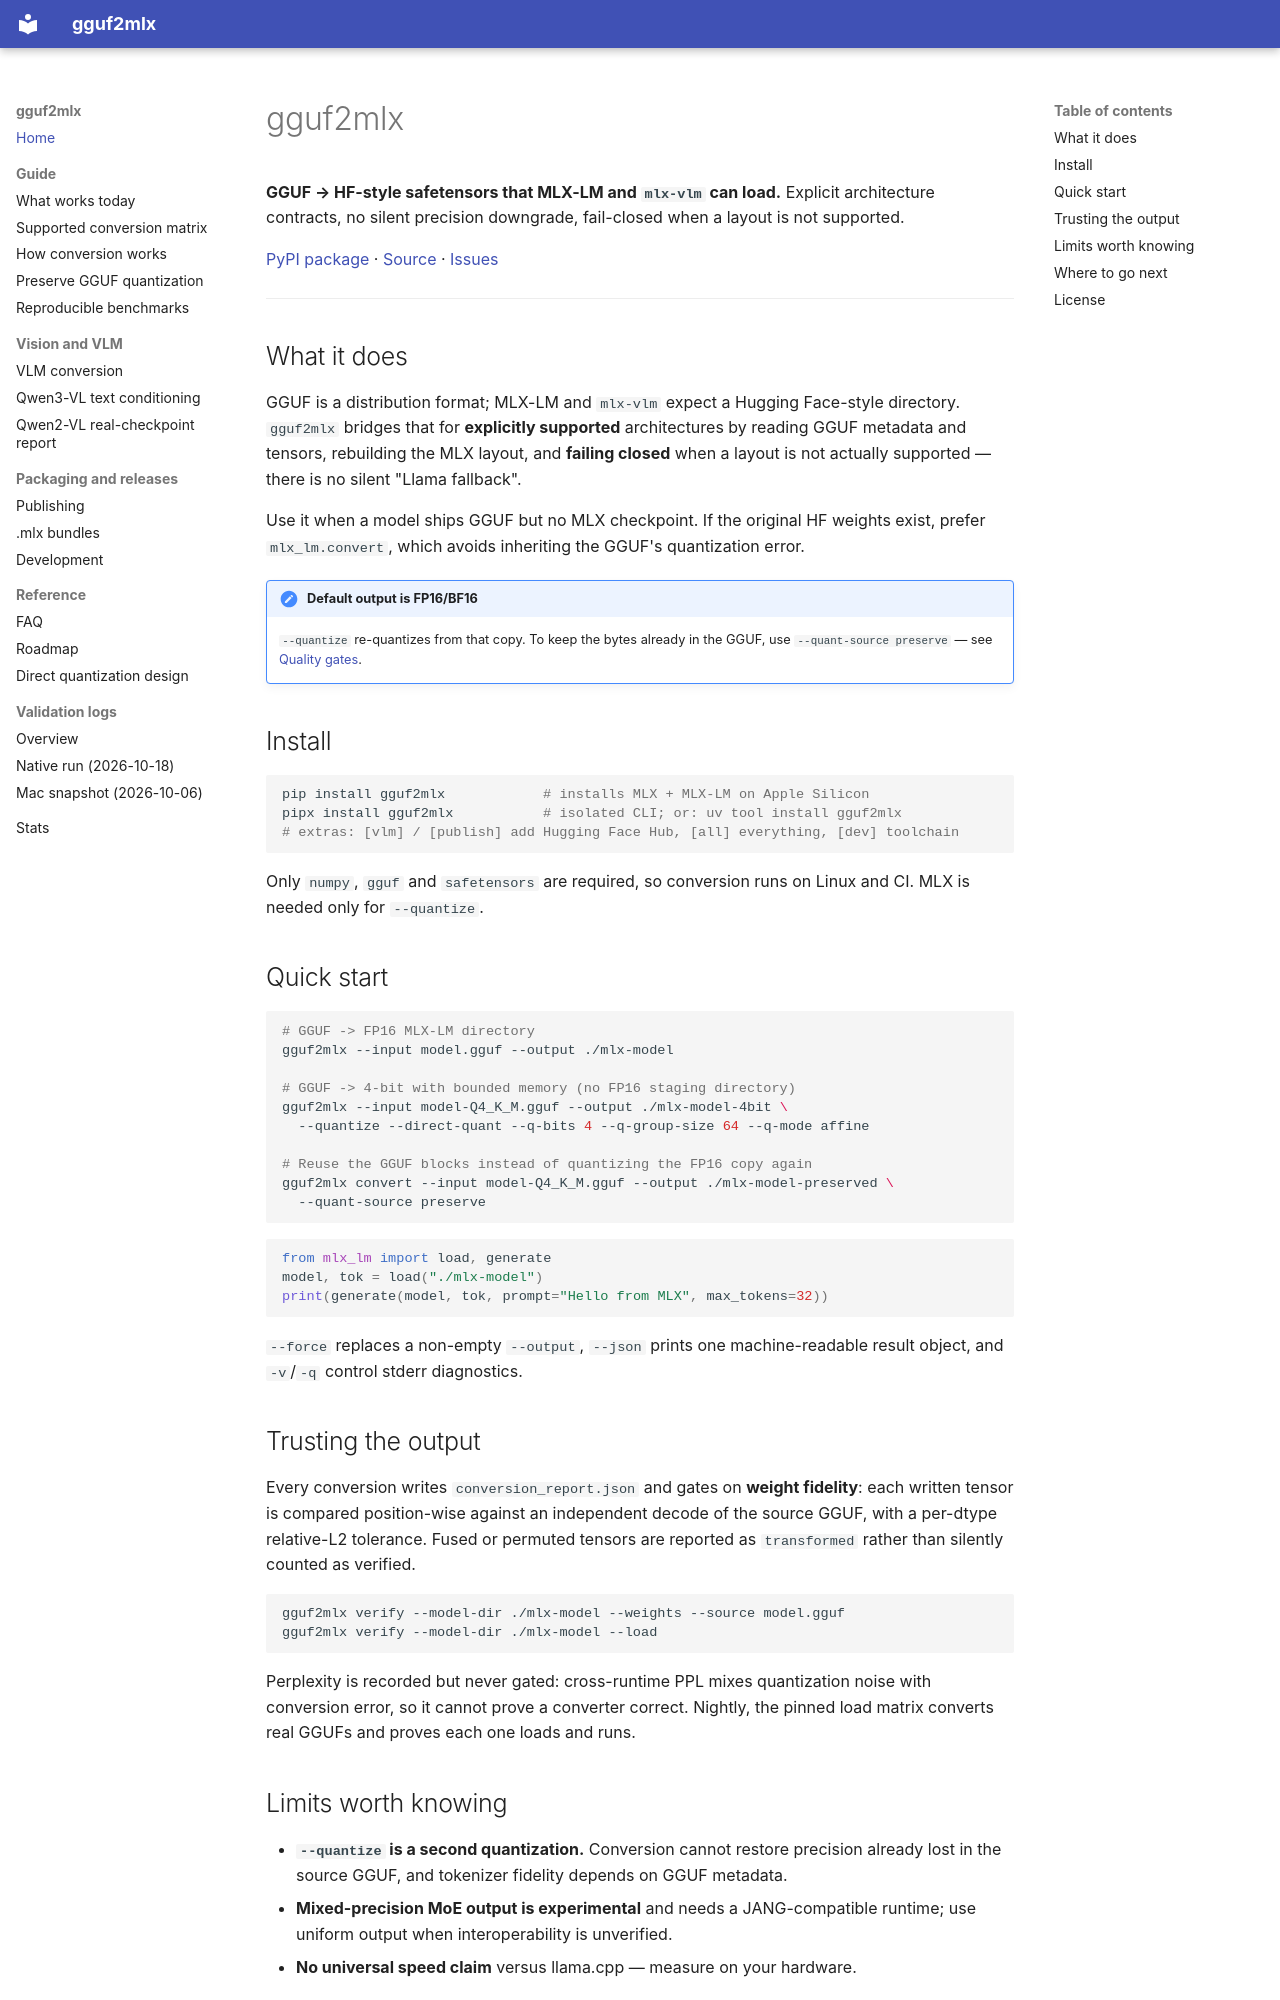

repository: barrontang/gguf2mlx · page: index.html · generator: mkdocs

# gguf2mlx

**GGUF → HF-style safetensors that MLX-LM and `mlx-vlm` can load.**
Explicit architecture contracts, no silent precision downgrade, fail-closed when a
layout is not supported.

[PyPI package](https://pypi.org/project/gguf2mlx/) ·
[Source](https://github.com/barrontang/gguf2mlx) ·
[Issues](https://github.com/barrontang/gguf2mlx/issues)

---

## What it does

GGUF is a distribution format; MLX-LM and `mlx-vlm` expect a Hugging Face-style
directory. `gguf2mlx` bridges that for **explicitly supported** architectures by
reading GGUF metadata and tensors, rebuilding the MLX layout, and **failing closed**
when a layout is not actually supported — there is no silent "Llama fallback".

Use it when a model ships GGUF but no MLX checkpoint. If the original HF weights
exist, prefer `mlx_lm.convert`, which avoids inheriting the GGUF's quantization
error.

!!! note "Default output is FP16/BF16"
    `--quantize` re-quantizes from that copy. To keep the bytes already in the
    GGUF, use `--quant-source preserve` — see
    [Quality gates](quality-gates.md#preserve-tier).

## Install

```bash
pip install gguf2mlx            # installs MLX + MLX-LM on Apple Silicon
pipx install gguf2mlx           # isolated CLI; or: uv tool install gguf2mlx
# extras: [vlm] / [publish] add Hugging Face Hub, [all] everything, [dev] toolchain
```

Only `numpy`, `gguf` and `safetensors` are required, so conversion runs on Linux
and CI. MLX is needed only for `--quantize`.

## Quick start

```bash
# GGUF -> FP16 MLX-LM directory
gguf2mlx --input model.gguf --output ./mlx-model

# GGUF -> 4-bit with bounded memory (no FP16 staging directory)
gguf2mlx --input model-Q4_K_M.gguf --output ./mlx-model-4bit \
  --quantize --direct-quant --q-bits 4 --q-group-size 64 --q-mode affine

# Reuse the GGUF blocks instead of quantizing the FP16 copy again
gguf2mlx convert --input model-Q4_K_M.gguf --output ./mlx-model-preserved \
  --quant-source preserve
```

```python
from mlx_lm import load, generate
model, tok = load("./mlx-model")
print(generate(model, tok, prompt="Hello from MLX", max_tokens=32))
```

`--force` replaces a non-empty `--output`, `--json` prints one machine-readable
result object, and `-v`/`-q` control stderr diagnostics.

## Trusting the output

Every conversion writes `conversion_report.json` and gates on **weight fidelity**:
each written tensor is compared position-wise against an independent decode of the
source GGUF, with a per-dtype relative-L2 tolerance. Fused or permuted tensors are
reported as `transformed` rather than silently counted as verified.

```bash
gguf2mlx verify --model-dir ./mlx-model --weights --source model.gguf
gguf2mlx verify --model-dir ./mlx-model --load
```

Perplexity is recorded but never gated: cross-runtime PPL mixes quantization noise
with conversion error, so it cannot prove a converter correct. Nightly, the pinned
load matrix converts real GGUFs and proves each one loads and runs.
